Run: headless pygame with SDL's dummy video driver; simulated clock (each Clock.tick advances the game by its frame time, no real sleeping); random seed 0; keys injected as events and as key.get_pressed() state; no mouse input.
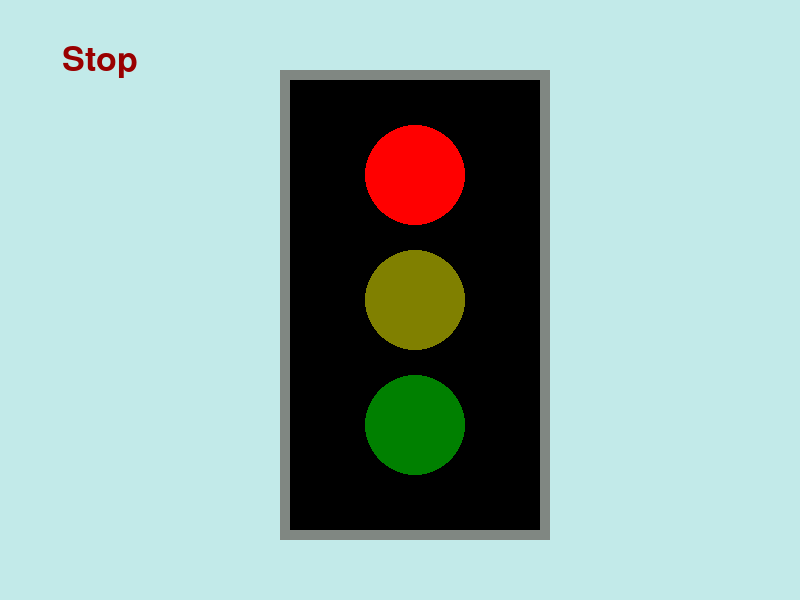
Frame 1 of 4 · flips 1–60 · no input
Frame 2 of 4 · flips 61–180 · tapped SPACE, RETURN · held RIGHT (→), D · screen unchanged from frame 1, image omitted
Frame 3 of 4 · flips 181–300 · held DOWN (↓), S · screen unchanged from frame 2, image omitted
Frame 4 of 4 · flips 301–420 · held LEFT (←), A, UP (↑), W · screen unchanged from frame 3, image omitted

The pygame program that drew these frames:

import pygame

# Initialize pygame
pygame.init()
screen = pygame.display.set_mode((800, 600))
pygame.display.set_caption("Traffic Light Simulation")

# Colors
BLACK = (0, 0, 0)
RED = (255, 0, 0)
DIM_RED = (128, 0, 0)
GREEN = (0, 255, 0)
DIM_GREEN = (0, 128, 0)
YELLOW = (255, 255, 0)
DIM_YELLOW = (128, 128, 0)
MAROON = (153, 0, 0)
GRAY = (128, 135, 130)

# Font for displaying the message
font = pygame.font.Font(None, 50)

# Circle definitions
red_circle = {"pos": (415, 175), "radius": 50, "color": RED, "dim_color": DIM_RED, "message": "Stop"}
yellow_circle = {"pos": (415, 300), "radius": 50, "color": YELLOW, "dim_color": DIM_YELLOW, "message": "Ready"}
green_circle = {"pos": (415, 425), "radius": 50, "color": GREEN, "dim_color": DIM_GREEN, "message": "Go"}

# Traffic light sequence
circles = [red_circle, yellow_circle, green_circle]
current_index = 0  # Start with red
timer_interval = 2000  # 2000 milliseconds (2 seconds) for each state
last_time = pygame.time.get_ticks()

# Main loop
running = True
while running:
    for event in pygame.event.get():
        if event.type == pygame.QUIT:
            running = False

    # Check the timer
    current_time = pygame.time.get_ticks()
    if current_time - last_time > timer_interval:
        current_index = (current_index + 1) % len(circles)  # Move to the next state
        last_time = current_time

    active_circle = circles[current_index]
    message = active_circle["message"]

    # Fill the screen with background color
    screen.fill((194, 234, 233))
    
    # Draw the rectangle
    pygame.draw.rect(screen, GRAY, (280, 70, 270, 470))
    pygame.draw.rect(screen, BLACK, (290, 80, 250, 450))
    
    # Draw the circles
    pygame.draw.circle(screen, 
                       green_circle["color"] if active_circle == green_circle else green_circle["dim_color"], 
                       green_circle["pos"], green_circle["radius"])
    pygame.draw.circle(screen, 
                       yellow_circle["color"] if active_circle == yellow_circle else yellow_circle["dim_color"], 
                       yellow_circle["pos"], yellow_circle["radius"])
    pygame.draw.circle(screen, 
                       red_circle["color"] if active_circle == red_circle else red_circle["dim_color"], 
                       red_circle["pos"], red_circle["radius"])
    
    # Display the message
    if message:
        text = font.render(message, True, MAROON)
        text_rect = text.get_rect(center=(100, 60))
        screen.blit(text, text_rect)
    
    # Update the display
    pygame.display.flip()

pygame.quit()
